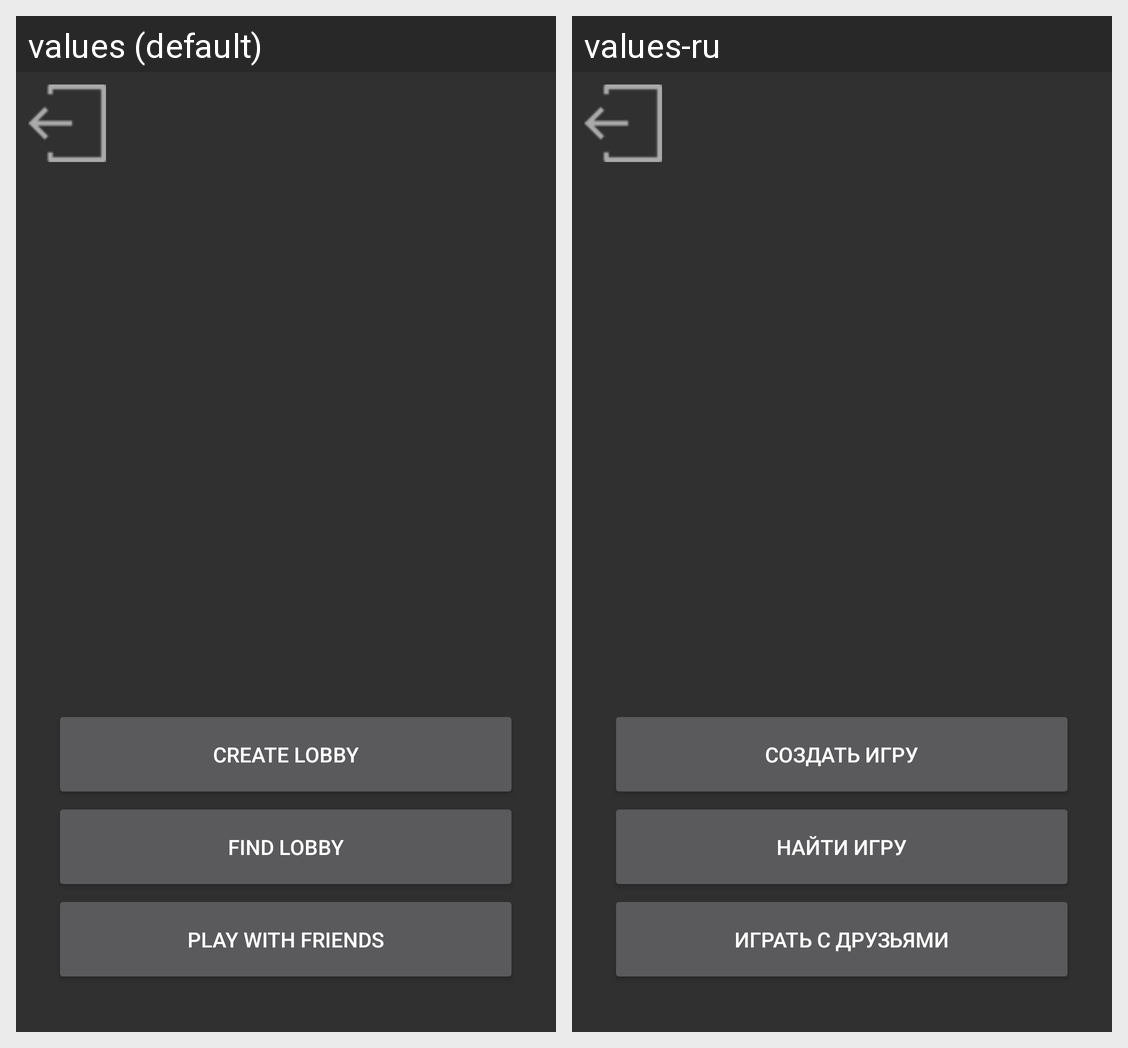

This grid shows one Android layout under two languages. Give, for every string resource on the screen, its name, the default text and each shown locale's text.
Android screen res/layout/activity_menu.xml rendered under 2 locales, left to right: values (default), values-ru. Device: Nexus 5 (rendered at 1080×1920; each locale shown at half size, 540×960, under a caption strip naming it); theme AppTheme.
Strings drawn on this screen, with the default value and each locale's value (text and hints the layout hard-codes, and strings that could not be matched under every locale, appear in the picture but are not listed):

createLobby
  values: Create lobby
  values-ru: Создать игру

findLobby
  values: Find lobby
  values-ru: Найти игру

playWithFriends
  values: Play with friends
  values-ru: Играть с друзьями
